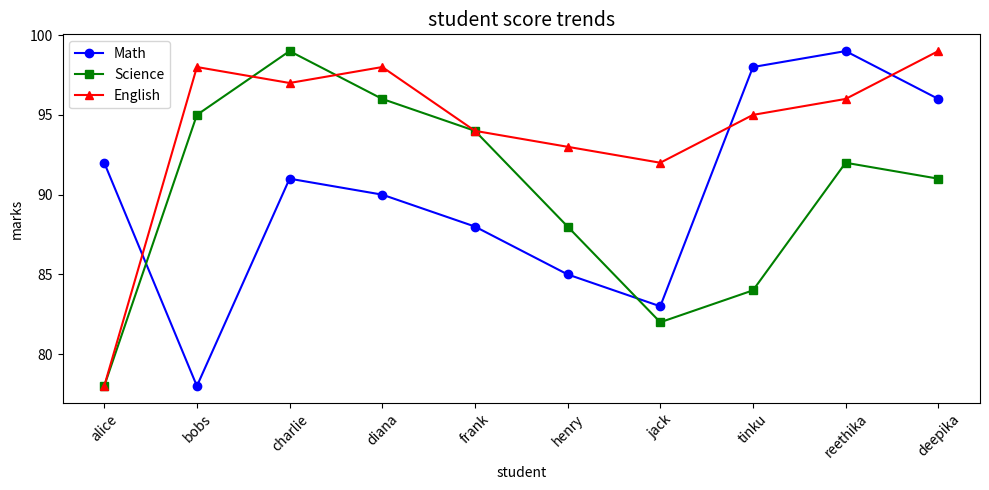

This figure's Python source:
import pandas as pd
import numpy as np
data = {
    "student" : ["alice","bobs","charlie","diana","frank","henry","jack","tinku","reethika","deepika"],
    "Math" : [92,78,91,90,88,85,83,98,99,96],
    "Science" : [78,95,99,96,94,88,82,84,92,91],
    "English" : [78,98,97,98,94,93,92,95,96,99],
       }
df = pd.DataFrame(data)
print(df.head())
import matplotlib.pyplot as plt
plt.figure(figsize=(10,5))
plt.plot(df["student"], df["Math"],marker="o",label="Math",color="blue")
plt.plot(df["student"], df["Science"],marker="s",label="Science",color="green")
plt.plot(df["student"], df["English"],marker="^",label="English",color="red")
plt.title("student score trends",fontsize=14)
plt.xlabel("student")
plt.ylabel("marks")
plt.xticks(rotation=45)
plt.legend()
plt.tight_layout()
plt.savefig("line_chart.png",dpi=150)
plt.show()
